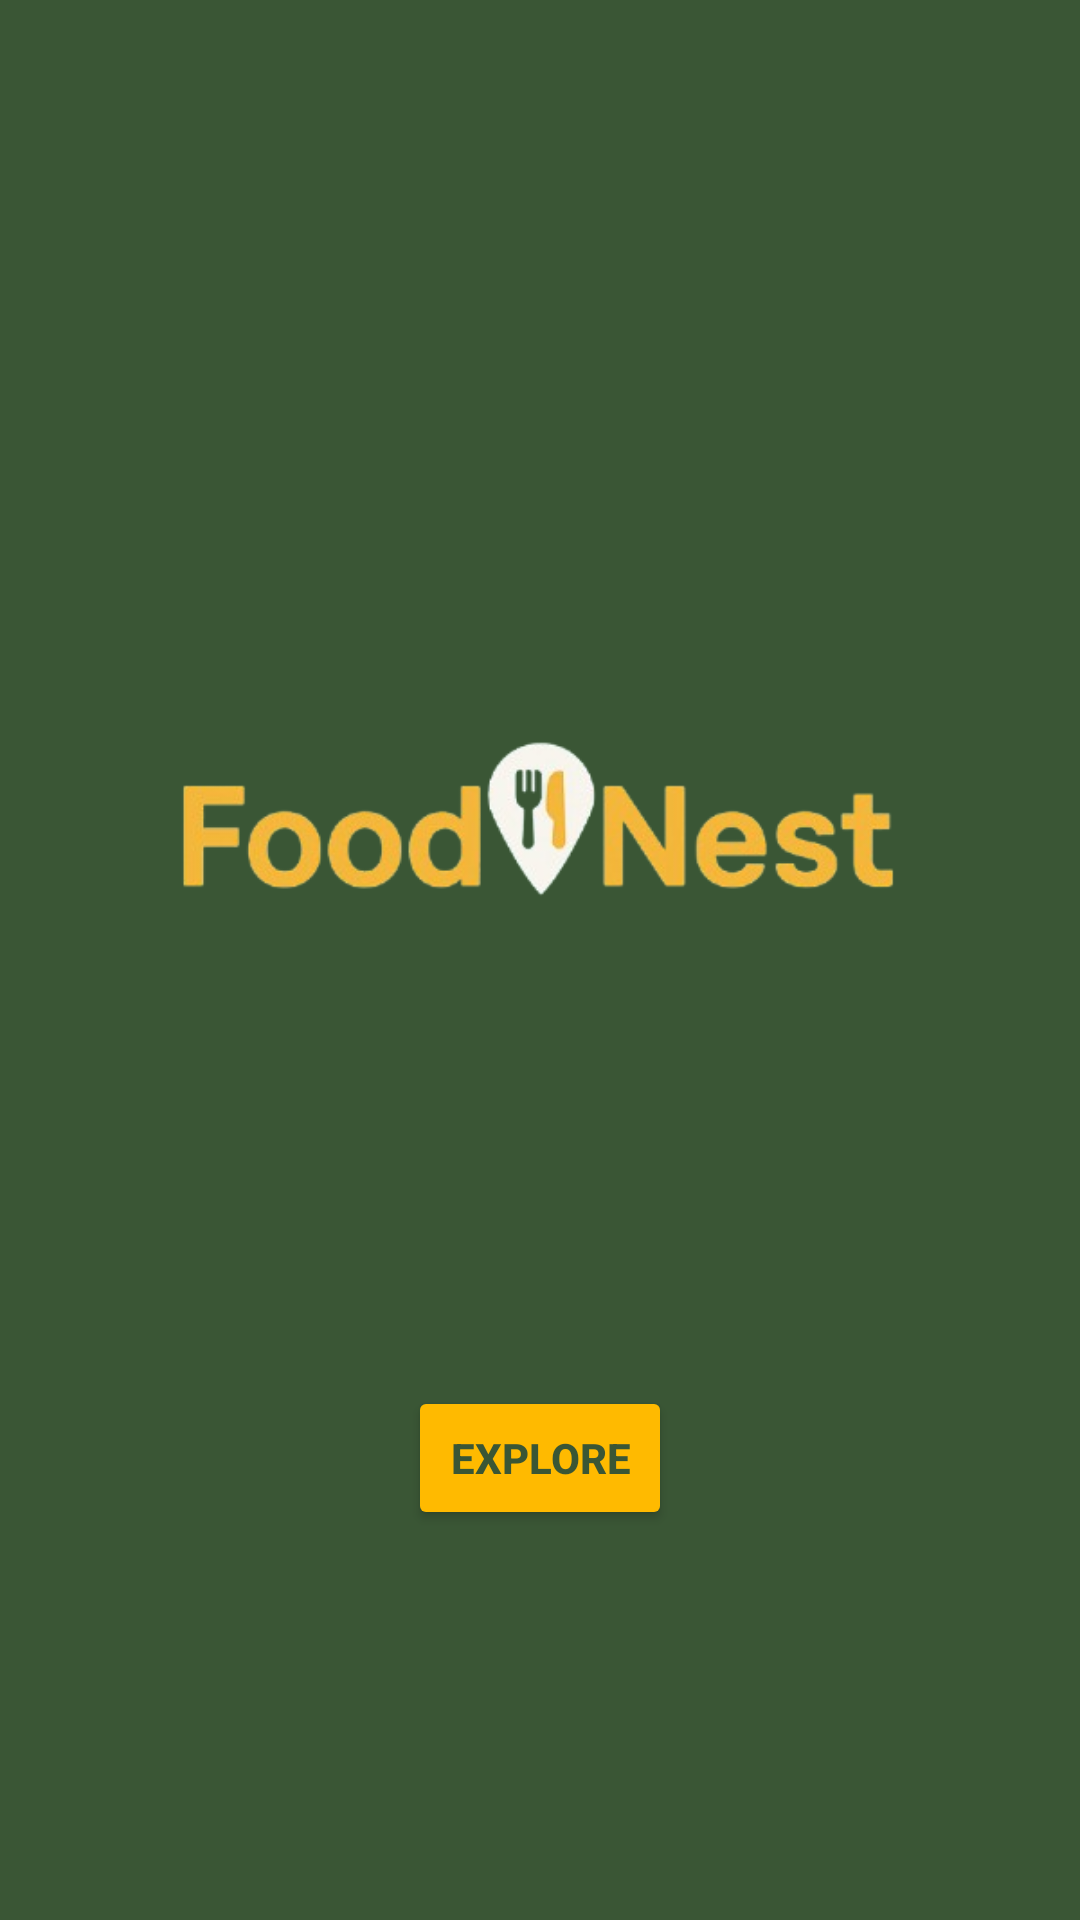

The Android layout XML behind this screen, and the referenced resources:
<!-- AndroidManifest.xml: application theme Theme.H071231017_FinalProject -->
<!-- res/layout/activity_splash.xml -->
<?xml version="1.0" encoding="utf-8"?>

<LinearLayout xmlns:android="http://schemas.android.com/apk/res/android"
    android:layout_width="match_parent"
    android:layout_height="match_parent"
    android:orientation="vertical"
    android:gravity="center"
    android:background="@color/splash">

    <ImageView
        android:id="@+id/logo"
        android:layout_width="300dp"
        android:layout_height="300dp"
        android:src="@drawable/logo3"
        android:contentDescription="@string/app_logo" />

    <Button
        android:id="@+id/btn_explore"
        android:layout_width="wrap_content"
        android:layout_height="wrap_content"
        android:layout_marginTop="32dp"
        android:text="@string/explore"
        android:textColor="@color/splash"
        android:textStyle="bold"
        android:backgroundTint="@color/explore" />

</LinearLayout>
<!-- resources referenced by this layout -->
<resources>
  <color name="explore">#FFBA00</color>
  <color name="splash">#3A5635</color>
  <!-- drawable logo3: png bitmap (drawable, 48384 bytes) -->
  <string name="app_logo">Restaurant App Logo</string>
  <string name="explore">EXPLORE</string>
  <style name="Theme.H071231017_FinalProject" parent="Base.Theme.H071231017_FinalProject" />
  <style name="Base.Theme.H071231017_FinalProject" parent="Theme.Material3.DayNight.NoActionBar">
          <item name="android:colorBackground">@color/background</item>
      </style>
  <color name="background">#FFF5F5F5</color>
</resources>
